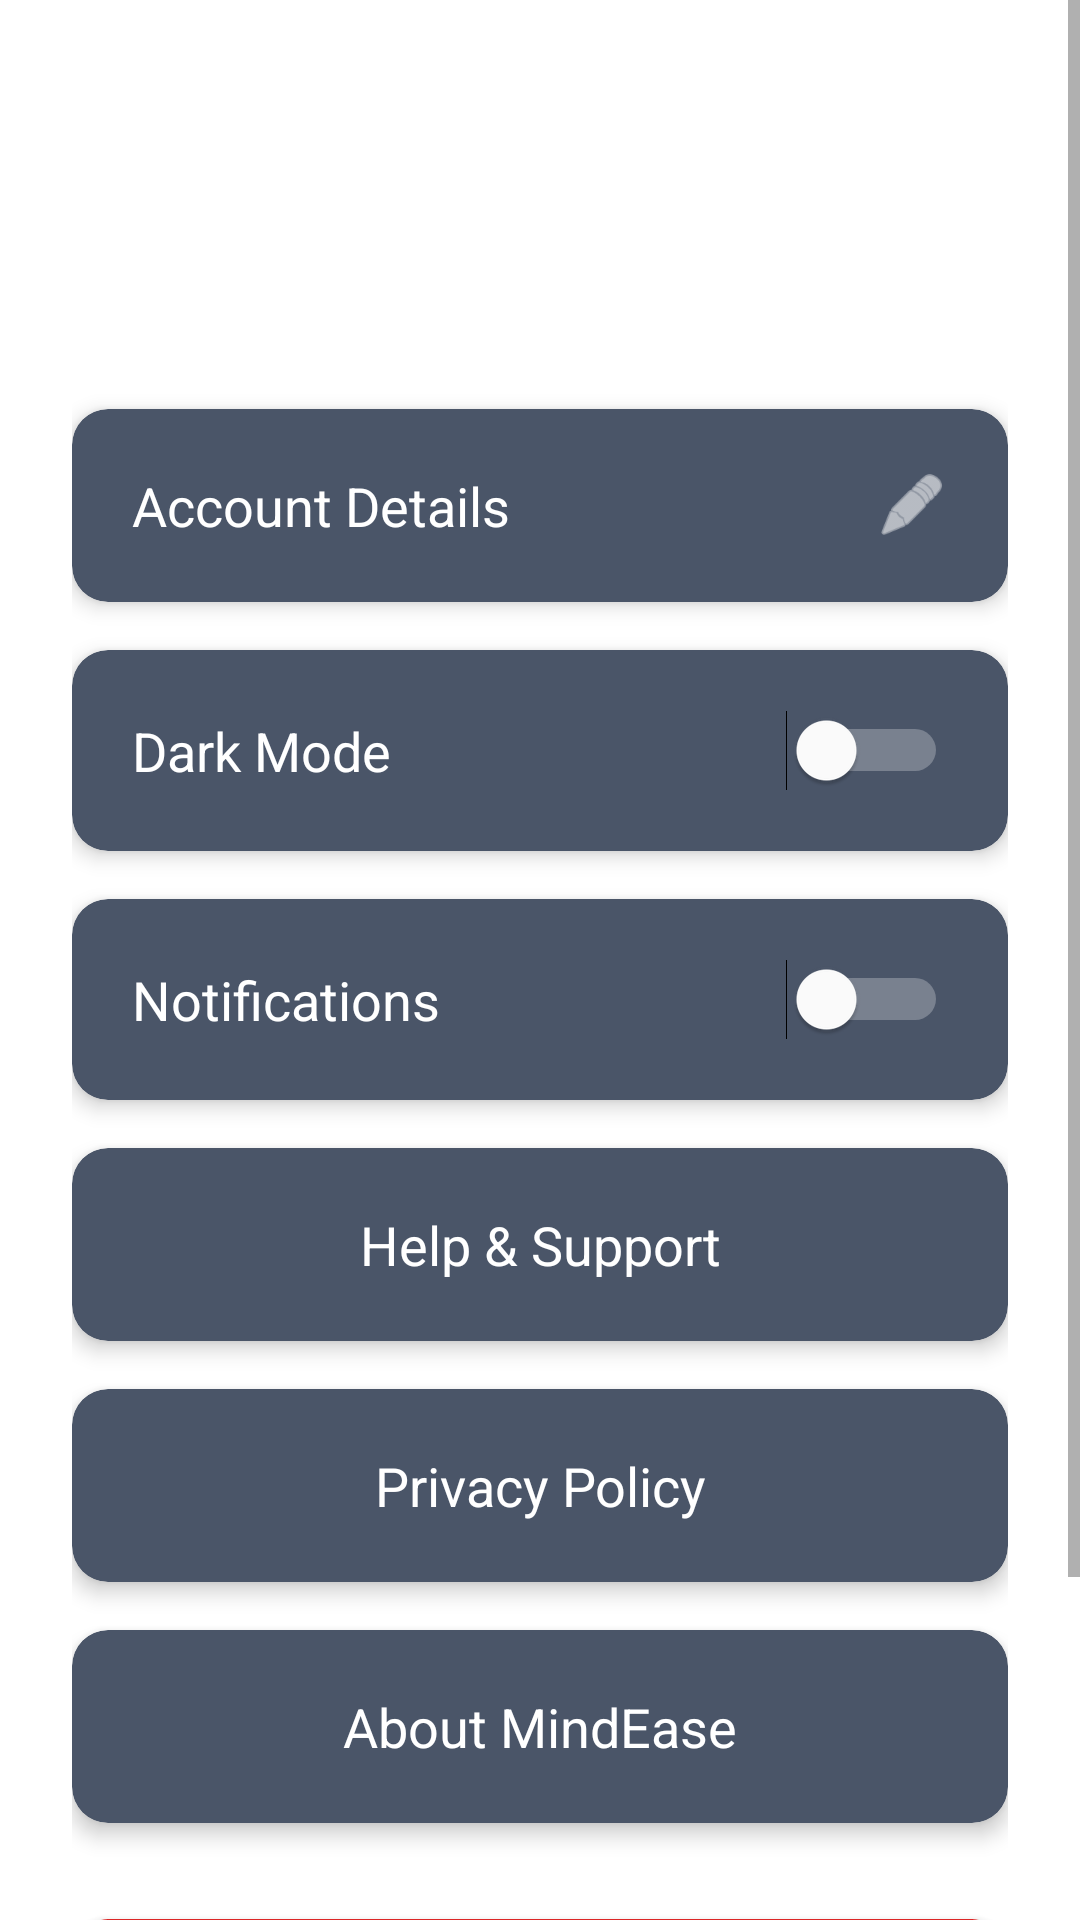

Reconstruct the res/layout file that produces this screen, plus the resources it refers to.
<!-- AndroidManifest.xml: application theme Theme.MindEase -->
<!-- res/layout/activity_profile_settings.xml -->
<?xml version="1.0" encoding="utf-8"?>
<ScrollView xmlns:android="http://schemas.android.com/apk/res/android"
    xmlns:app="http://schemas.android.com/apk/res-auto"
    android:layout_width="match_parent"
    android:layout_height="match_parent"
    android:background="@drawable/proffile"
    android:fillViewport="true">

    <LinearLayout
        android:layout_width="match_parent"
        android:layout_height="wrap_content"
        android:orientation="vertical"
        android:gravity="center_horizontal"
        android:padding="24dp">

        
        <LinearLayout
            android:layout_width="match_parent"
            android:layout_height="wrap_content"
            android:orientation="vertical"
            android:layout_marginTop="40dp"
            android:maxWidth="500dp"
            android:layout_gravity="center_horizontal">

            
            <TextView
                android:text="Profile &amp; Settings"
                android:layout_width="match_parent"
                android:layout_height="wrap_content"
                android:textColor="@color/white"
                android:textSize="30sp"
                android:textStyle="bold"
                android:letterSpacing="0.01"
                android:gravity="center"
                android:layout_marginBottom="32dp"/>

            
            <androidx.cardview.widget.CardView
                android:id="@+id/editProfileCard"
                android:layout_width="match_parent"
                android:layout_height="wrap_content"
                android:layout_marginBottom="16dp"
                android:clickable="true"
                android:focusable="true"
                app:cardCornerRadius="12dp"
                app:cardElevation="4dp"
                app:cardBackgroundColor="#4A5568">

                <LinearLayout
                    android:layout_width="match_parent"
                    android:layout_height="wrap_content"
                    android:orientation="horizontal"
                    android:padding="20dp"
                    android:gravity="center_vertical">
                    
                    <TextView
                        android:text="Account Details"
                        android:layout_width="0dp"
                        android:layout_height="wrap_content"
                        android:textColor="@color/white"
                        android:textSize="18sp"
                        android:layout_weight="1"/>
                    
                    <ImageView
                        android:layout_width="24dp"
                        android:layout_height="24dp"
                        android:src="@android:drawable/ic_menu_edit"
                        app:tint="@color/white"/>
                </LinearLayout>
            </androidx.cardview.widget.CardView>

            
            <androidx.cardview.widget.CardView
                android:layout_width="match_parent"
                android:layout_height="wrap_content"
                android:layout_marginBottom="16dp"
                app:cardCornerRadius="12dp"
                app:cardElevation="4dp"
                app:cardBackgroundColor="#4A5568">

                <LinearLayout
                    android:layout_width="match_parent"
                    android:layout_height="wrap_content"
                    android:orientation="horizontal"
                    android:padding="20dp"
                    android:gravity="center_vertical">

                    <TextView
                        android:text="Dark Mode"
                        android:layout_width="0dp"
                        android:layout_height="wrap_content"
                        android:textColor="@color/white"
                        android:textSize="18sp"
                        android:textStyle="normal"
                        android:layout_weight="1"/>

                    <Switch
                        android:id="@+id/darkModeSwitch"
                        android:layout_width="wrap_content"
                        android:layout_height="wrap_content"
                        android:thumbTint="@color/white"
                        android:trackTint="@color/white"/>
                </LinearLayout>
            </androidx.cardview.widget.CardView>

            
            <androidx.cardview.widget.CardView
                android:layout_width="match_parent"
                android:layout_height="wrap_content"
                android:layout_marginBottom="16dp"
                app:cardCornerRadius="12dp"
                app:cardElevation="4dp"
                app:cardBackgroundColor="#4A5568">

                <LinearLayout
                    android:layout_width="match_parent"
                    android:layout_height="wrap_content"
                    android:orientation="horizontal"
                    android:padding="20dp"
                    android:gravity="center_vertical">

                    <TextView
                        android:text="Notifications"
                        android:layout_width="0dp"
                        android:layout_height="wrap_content"
                        android:textColor="@color/white"
                        android:textSize="18sp"
                        android:textStyle="normal"
                        android:layout_weight="1"/>

                    <Switch
                        android:id="@+id/notificationsSwitch"
                        android:layout_width="wrap_content"
                        android:layout_height="wrap_content"
                        android:thumbTint="@color/white"
                        android:trackTint="@color/white"/>
                </LinearLayout>
            </androidx.cardview.widget.CardView>

            
            <androidx.cardview.widget.CardView
                android:id="@+id/helpSupportCard"
                android:layout_width="match_parent"
                android:layout_height="wrap_content"
                android:layout_marginBottom="16dp"
                android:clickable="true"
                android:focusable="true"
                app:cardCornerRadius="12dp"
                app:cardElevation="4dp"
                app:cardBackgroundColor="#4A5568">

                <TextView
                    android:text="Help &amp; Support"
                    android:layout_width="match_parent"
                    android:layout_height="wrap_content"
                    android:padding="20dp"
                    android:textColor="@color/white"
                    android:textSize="18sp"
                    android:gravity="center"/>
            </androidx.cardview.widget.CardView>

            
            <androidx.cardview.widget.CardView
                android:id="@+id/privacyPolicyCard"
                android:layout_width="match_parent"
                android:layout_height="wrap_content"
                android:layout_marginBottom="16dp"
                android:clickable="true"
                android:focusable="true"
                app:cardCornerRadius="12dp"
                app:cardElevation="4dp"
                app:cardBackgroundColor="#4A5568">

                <TextView
                    android:id="@+id/privacyPolicyText"
                    android:text="Privacy Policy"
                    android:layout_width="match_parent"
                    android:layout_height="wrap_content"
                    android:padding="20dp"
                    android:textColor="@color/white"
                    android:textSize="18sp"
                    android:textStyle="normal"
                    android:gravity="center"/>
            </androidx.cardview.widget.CardView>

            
            <androidx.cardview.widget.CardView
                android:id="@+id/aboutCard"
                android:layout_width="match_parent"
                android:layout_height="wrap_content"
                android:layout_marginBottom="32dp"
                android:clickable="true"
                android:focusable="true"
                app:cardCornerRadius="12dp"
                app:cardElevation="4dp"
                app:cardBackgroundColor="#4A5568">

                <TextView
                    android:text="About MindEase"
                    android:layout_width="match_parent"
                    android:layout_height="wrap_content"
                    android:padding="20dp"
                    android:textColor="@color/white"
                    android:textSize="18sp"
                    android:gravity="center"/>
            </androidx.cardview.widget.CardView>

            
            <androidx.cardview.widget.CardView
                android:id="@+id/logoutCard"
                android:layout_width="match_parent"
                android:layout_height="wrap_content"
                android:clickable="true"
                android:focusable="true"
                app:cardCornerRadius="12dp"
                app:cardElevation="4dp"
                app:cardBackgroundColor="#DC2626">

                <TextView
                    android:id="@+id/logoutText"
                    android:layout_width="match_parent"
                    android:layout_height="wrap_content"
                    android:padding="20dp"
                    android:text="Logout"
                    android:textColor="@color/white"
                    android:textSize="18sp"
                    android:textStyle="bold"
                    android:gravity="center"/>
            </androidx.cardview.widget.CardView>

            
            <TextView
                android:layout_width="match_parent"
                android:layout_height="wrap_content"
                android:text="Version 1.0.0"
                android:textColor="#A0AEC0"
                android:textSize="14sp"
                android:gravity="center"
                android:layout_marginTop="32dp"/>
        </LinearLayout>
    </LinearLayout>
</ScrollView>
<!-- resources referenced by this layout -->
<resources>
  <color name="white">#FFFFFF</color>
  <style name="Theme.MindEase" parent="Theme.MaterialComponents.DayNight.NoActionBar">
          <item name="android:windowFullscreen">true</item>
      </style>
</resources>
